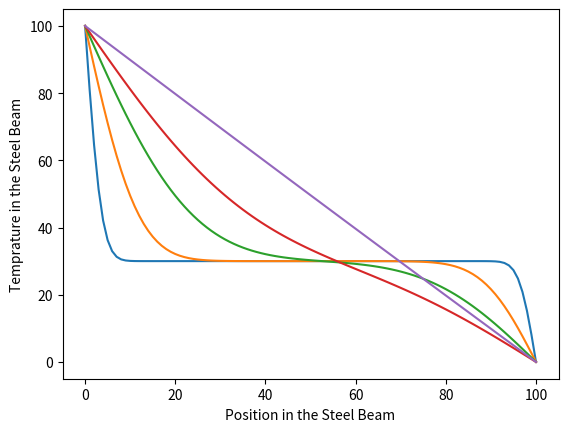

Here is the Python script that generated this plot:
from numpy import empty
from matplotlib.pyplot import plot, xlabel, ylabel, show

# Define constants
L = 0.01        # Thickness of the barrier
D = 4.25e-6     # Thermal Diffusivity
N = 100         # Numbert of Divisions in Grid
a = L/N         # Grid Spacing
h = 1e-4        # Time-step
epsilon = h/1000

Tl, Tm, Th = 0.0, 20.0, 50.0

t1, t2, t3, t4, t5 = 0.01, 0.1, 0.4, 1.0, 10.0
tend = t5+ epsilon

T = empty(N+1, float)
T[0], T[1:N], T[N] = 100, 30, 0.0
Tp = empty(N+1, float)
Tp[0], Tp[1:N], Tp[N] = 100, 30, 0.0

# Main Loop
t = 0.0
c = h*D/(a*a)
while t < tend:

    #calculate the values of T
    Tp[1:N] = T[1:N] + c*(T[2:N+1] + T[0:N-1] - 2*T[1:N])
    T,Tp = Tp,T
    t += h

    if abs(t-t1) < epsilon:
        plot(T)
    if abs(t-t2) < epsilon:
        plot(T)
    if abs(t-t3) < epsilon:
        plot(T)
    if abs(t-t4) < epsilon:
        plot(T)
    if abs(t-t5) < epsilon:
        plot(T)

xlabel("Position in the Steel Beam")
ylabel("Temprature in the Steel Beam")
show()
